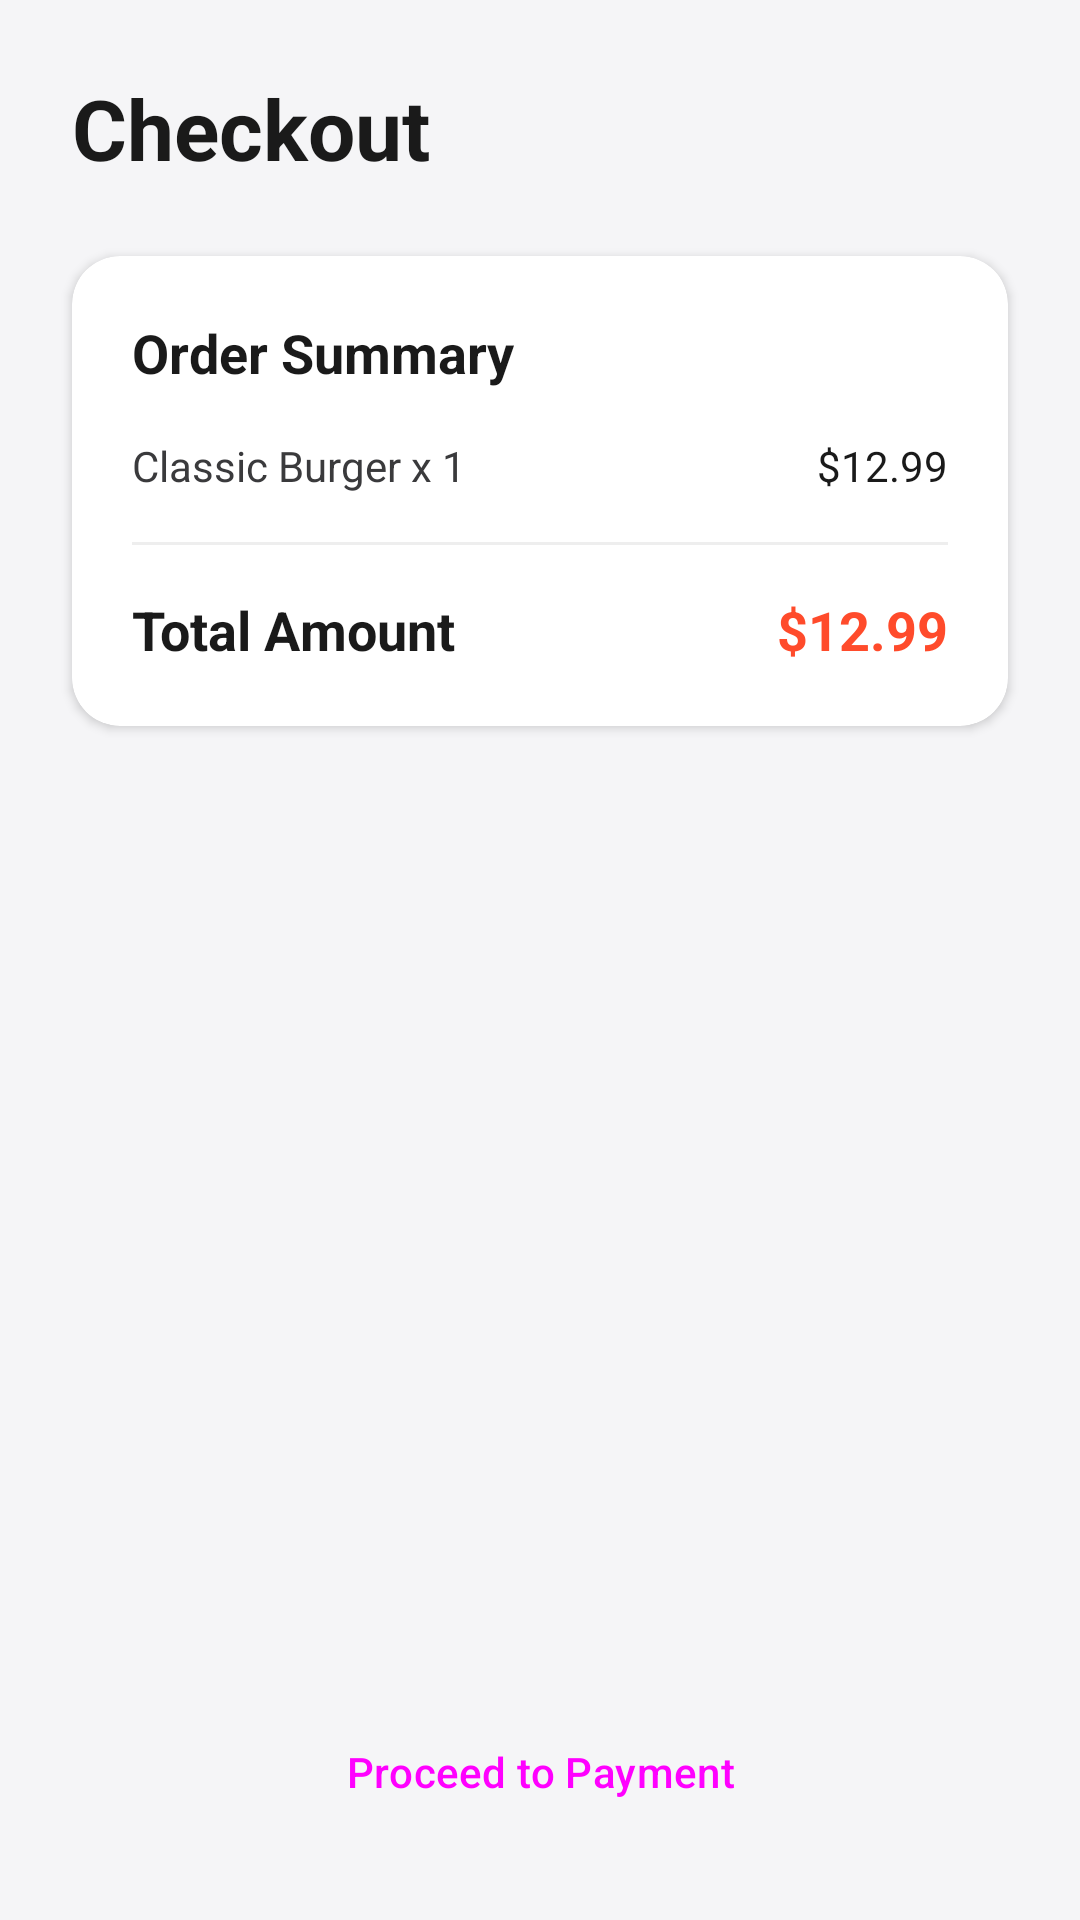

The Android layout XML behind this screen, and the referenced resources:
<!-- AndroidManifest.xml: application theme Theme.FoodieFood -->
<!-- res/layout/activity_checkout.xml -->
<?xml version="1.0" encoding="utf-8"?>
<androidx.constraintlayout.widget.ConstraintLayout xmlns:android="http://schemas.android.com/apk/res/android"
    xmlns:app="http://schemas.android.com/apk/res-auto"
    xmlns:tools="http://schemas.android.com/tools"
    android:layout_width="match_parent"
    android:layout_height="match_parent"
    android:background="@color/gray_light"
    tools:context=".CheckoutActivity">

    <TextView
        android:id="@+id/tv_checkout_title"
        android:layout_width="wrap_content"
        android:layout_height="wrap_content"
        android:text="Checkout"
        android:textSize="28sp"
        android:textStyle="bold"
        android:textColor="@color/black"
        android:layout_margin="24dp"
        app:layout_constraintTop_toTopOf="parent"
        app:layout_constraintStart_toStartOf="parent"/>

    <com.google.android.material.card.MaterialCardView
        android:id="@+id/card_order_summary"
        style="@style/ModernCard"
        android:layout_width="match_parent"
        android:layout_height="wrap_content"
        android:layout_margin="24dp"
        app:layout_constraintTop_toBottomOf="@id/tv_checkout_title">
        <LinearLayout
            android:layout_width="match_parent"
            android:layout_height="wrap_content"
            android:orientation="vertical"
            android:padding="20dp">
            <TextView
                android:layout_width="wrap_content"
                android:layout_height="wrap_content"
                android:text="Order Summary"
                android:textStyle="bold"
                android:textColor="@color/black"
                android:textSize="18sp"
                android:layout_marginBottom="16dp"/>
            <RelativeLayout
                android:layout_width="match_parent"
                android:layout_height="wrap_content">
                <TextView
                    android:layout_width="wrap_content"
                    android:layout_height="wrap_content"
                    android:text="Classic Burger x 1"
                    android:textColor="@color/gray_dark"/>
                <TextView
                    android:layout_width="wrap_content"
                    android:layout_height="wrap_content"
                    android:layout_alignParentEnd="true"
                    android:text="$12.99"
                    android:textColor="@color/black"/>
            </RelativeLayout>
            <View
                android:layout_width="match_parent"
                android:layout_height="1dp"
                android:background="#EEEEEE"
                android:layout_marginVertical="16dp"/>
            <RelativeLayout
                android:layout_width="match_parent"
                android:layout_height="wrap_content">
                <TextView
                    android:layout_width="wrap_content"
                    android:layout_height="wrap_content"
                    android:text="Total Amount"
                    android:textStyle="bold"
                    android:textColor="@color/black"
                    android:textSize="18sp"/>
                <TextView
                    android:layout_width="wrap_content"
                    android:layout_height="wrap_content"
                    android:layout_alignParentEnd="true"
                    android:text="$12.99"
                    android:textStyle="bold"
                    android:textColor="@color/primaryColor"
                    android:textSize="18sp"/>
            </RelativeLayout>
        </LinearLayout>
    </com.google.android.material.card.MaterialCardView>

    <Button
        android:id="@+id/btn_proceed_payment"
        style="@style/ModernButton"
        android:layout_width="match_parent"
        android:layout_height="wrap_content"
        android:text="Proceed to Payment"
        android:layout_margin="24dp"
        android:backgroundTint="@color/primaryColor"
        app:layout_constraintBottom_toBottomOf="parent"/>

</androidx.constraintlayout.widget.ConstraintLayout>
<!-- resources referenced by this layout -->
<resources>
  <color name="black">#FF1A1A1A</color>
  <color name="gray_dark">#3A3A3C</color>
  <color name="gray_light">#F5F5F7</color>
  <color name="primaryColor">#FF4B2B</color>
  <style name="ModernButton" parent="Widget.Material3.Button">
          <item name="cornerRadius">12dp</item>
          <item name="android:insetTop">0dp</item>
          <item name="android:insetBottom">0dp</item>
          <item name="android:padding">16dp</item>
      </style>
  <style name="ModernCard" parent="Widget.Material3.CardView.Elevated">
          <item name="cardCornerRadius">16dp</item>
          <item name="cardElevation">2dp</item>
          <item name="cardBackgroundColor">@color/white</item>
      </style>
  <style name="Theme.FoodieFood" parent="Theme.Material3.DayNight.NoActionBar">
          
          <item name="colorPrimary">@color/primaryColor</item>
          <item name="colorSecondary">@color/secondaryColor</item>
          <item name="android:statusBarColor">@color/white</item>
          <item name="android:windowLightStatusBar">true</item>
          <item name="android:windowBackground">@color/white</item>
      </style>
  <color name="white">#FFFFFFFF</color>
  <color name="secondaryColor">#FFD4C2</color>
</resources>
